Dataset: tumorous_and_nontumorous (GitHub, ChandranSukirthan/Advanced-Brain-Tumor-Classification-Using-Deep-Learning). Classes: non-tumorous, tumorous.

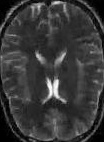
Label: non-tumorous

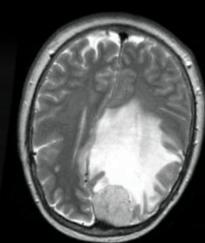
Label: tumorous

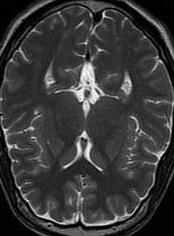
Label: non-tumorous

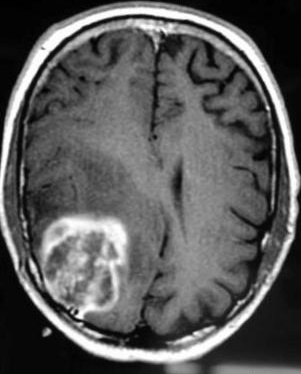
Label: tumorous

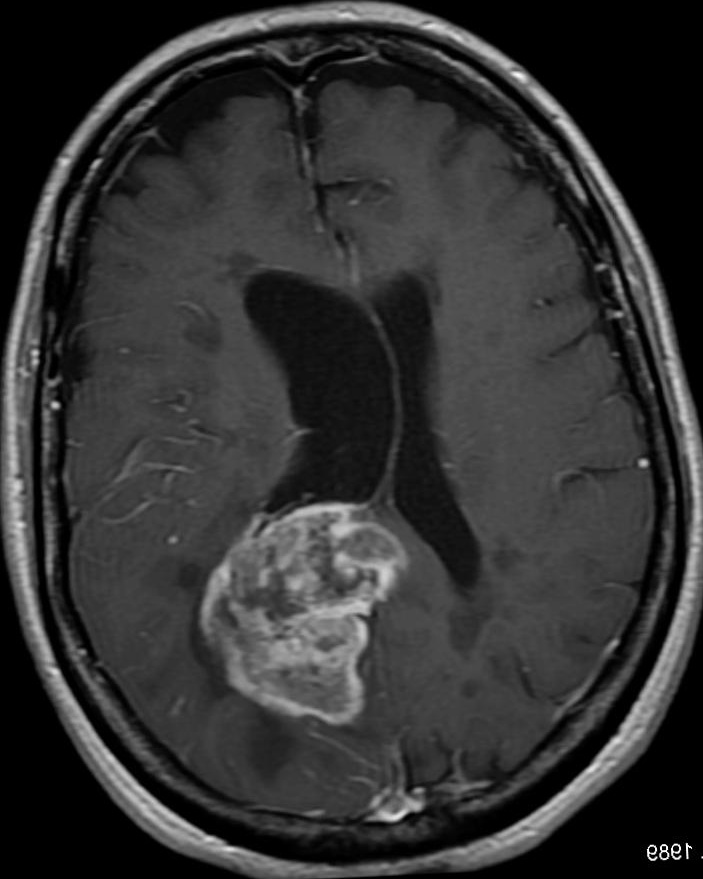
Label: tumorous

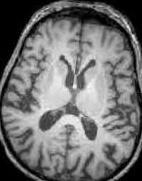
Label: non-tumorous
